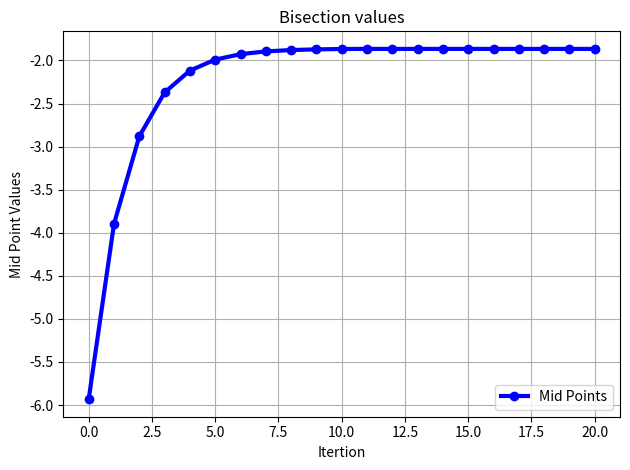

This figure's Python source:
import numpy as np
import matplotlib.pyplot as plt

def f(x):
    return x**3 + 2*x**2 + 4*x + 7

def find_initial_range(func):
    max = 10
    min = -10
    arr = np.linspace(min,max,500)

    for i in range(len(arr)):
        x = arr[i]
        for j in range(i+1,len(arr)):
            if(func(x)*func(arr[j])<0):
                return np.array([x,arr[j]])
            

def bisection(initial_range,func):
    a = initial_range(func)[0]
    b = initial_range(func)[1]
    c = (a+b)/2
    tol = 1e-5
    mid_points = []

    while(abs(func(c)) > tol):
        mid_points.append(c)

        if func(a)*func(c) < 0:
            b=c
        else:
            a=c
        
        c = (a+b)/2

    mid_points.append(c)
    return mid_points


mid_points = bisection(find_initial_range,f)
plt.plot(mid_points,color='b',marker='o',linewidth='3',label="Mid Points")

plt.title("Bisection values")
plt.xlabel("Itertion")
plt.ylabel("Mid Point Values")
plt.tight_layout()
plt.grid(True)
plt.legend(loc="lower right")
plt.show()